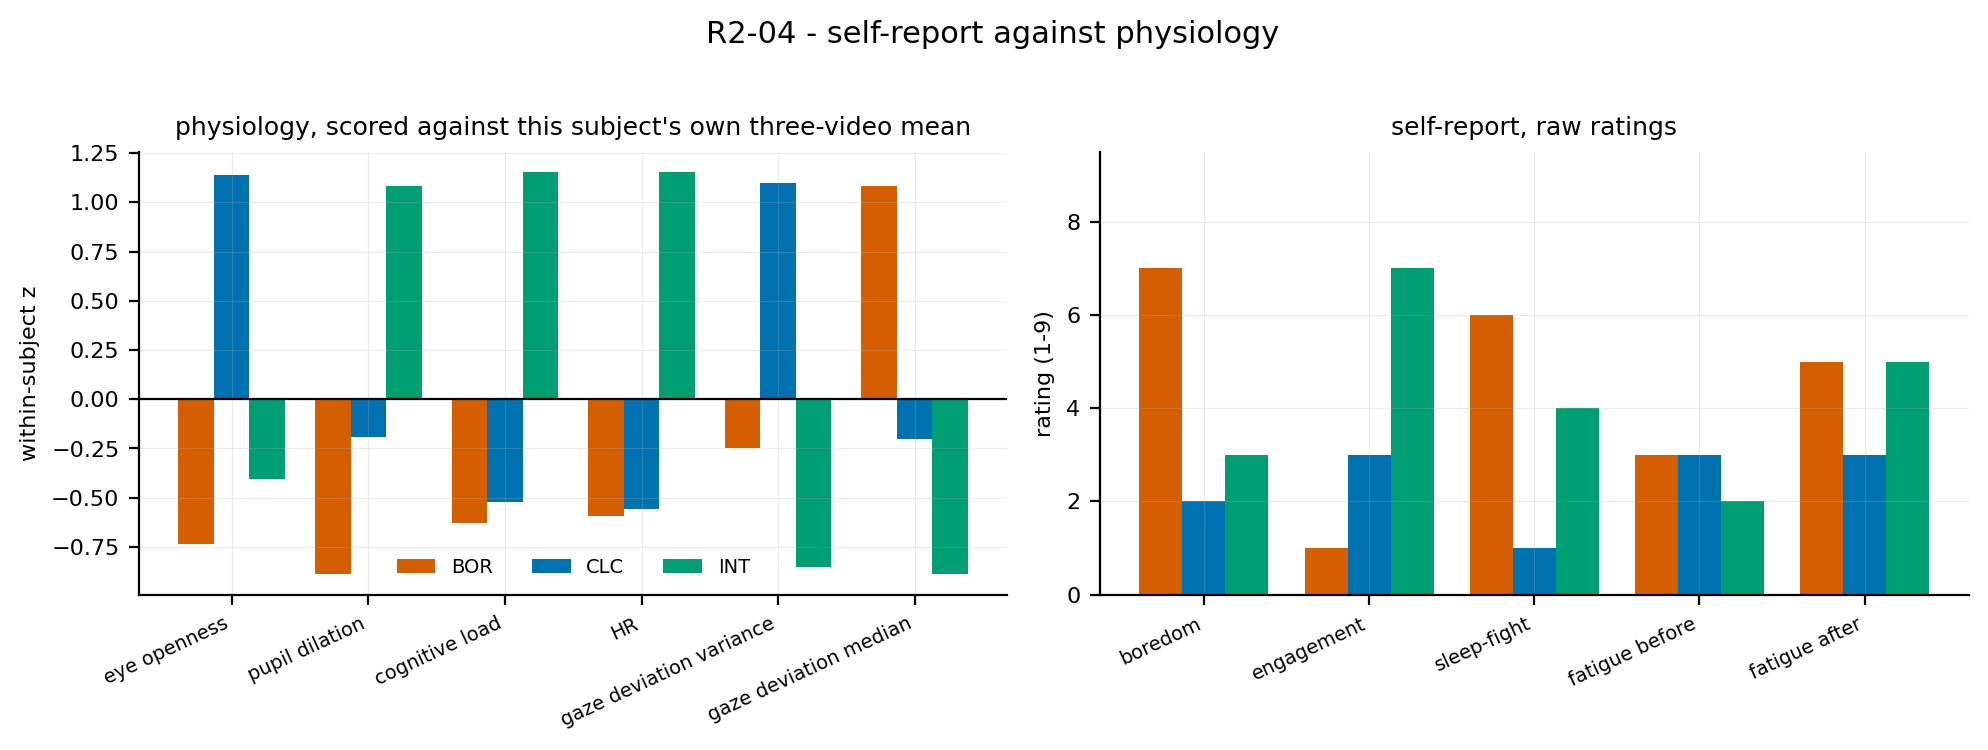

Values plotted in this chart, from the file beside it:
subject, stimulus, quantity, value, kind
R2-04, BOR, eye openness, -0.7354, within-subject z
R2-04, BOR, pupil dilation, -0.89, within-subject z
R2-04, BOR, cognitive load, -0.629, within-subject z
R2-04, BOR, HR, -0.5946, within-subject z
R2-04, BOR, gaze deviation variance, -0.2462, within-subject z
R2-04, BOR, gaze deviation median, 1.085, within-subject z
R2-04, CLC, eye openness, 1.139, within-subject z
R2-04, CLC, pupil dilation, -0.1921, within-subject z
R2-04, CLC, cognitive load, -0.5241, within-subject z
R2-04, CLC, HR, -0.5599, within-subject z
R2-04, CLC, gaze deviation variance, 1.1, within-subject z
R2-04, CLC, gaze deviation median, -0.1997, within-subject z
R2-04, INT, eye openness, -0.4032, within-subject z
R2-04, INT, pupil dilation, 1.082, within-subject z
R2-04, INT, cognitive load, 1.153, within-subject z
R2-04, INT, HR, 1.155, within-subject z
R2-04, INT, gaze deviation variance, -0.8539, within-subject z
R2-04, INT, gaze deviation median, -0.8851, within-subject z
R2-04, BOR, boredom, 7, self-report
R2-04, BOR, engagement, 1, self-report
R2-04, BOR, sleep-fight, 6, self-report
R2-04, BOR, fatigue before, 3, self-report
R2-04, BOR, fatigue after, 5, self-report
R2-04, CLC, boredom, 2, self-report
R2-04, CLC, engagement, 3, self-report
R2-04, CLC, sleep-fight, 1, self-report
R2-04, CLC, fatigue before, 3, self-report
R2-04, CLC, fatigue after, 3, self-report
R2-04, INT, boredom, 3, self-report
R2-04, INT, engagement, 7, self-report
R2-04, INT, sleep-fight, 4, self-report
R2-04, INT, fatigue before, 2, self-report
R2-04, INT, fatigue after, 5, self-report
